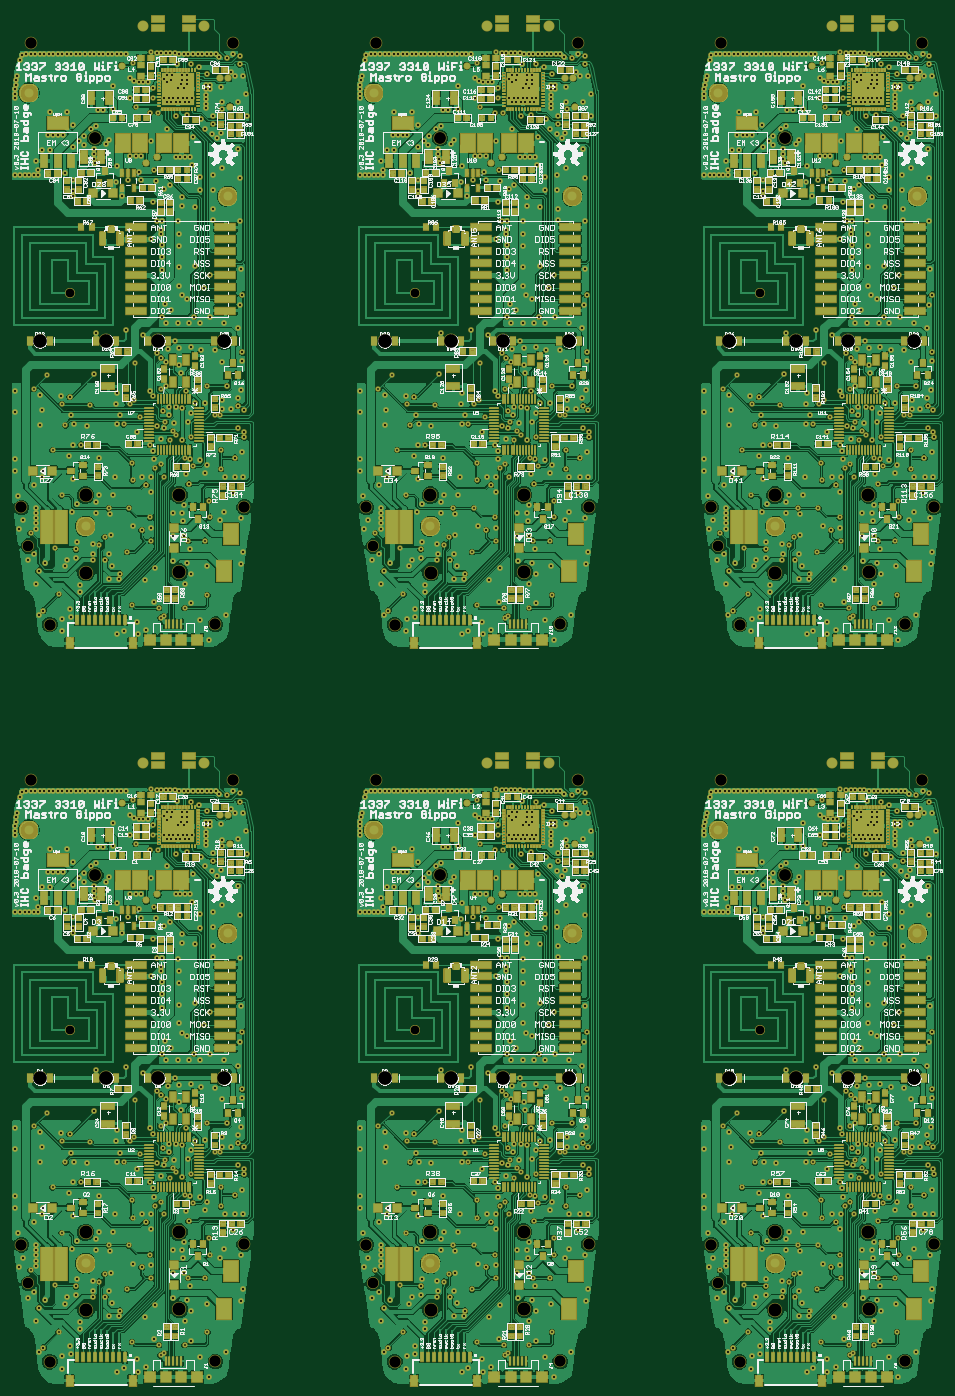
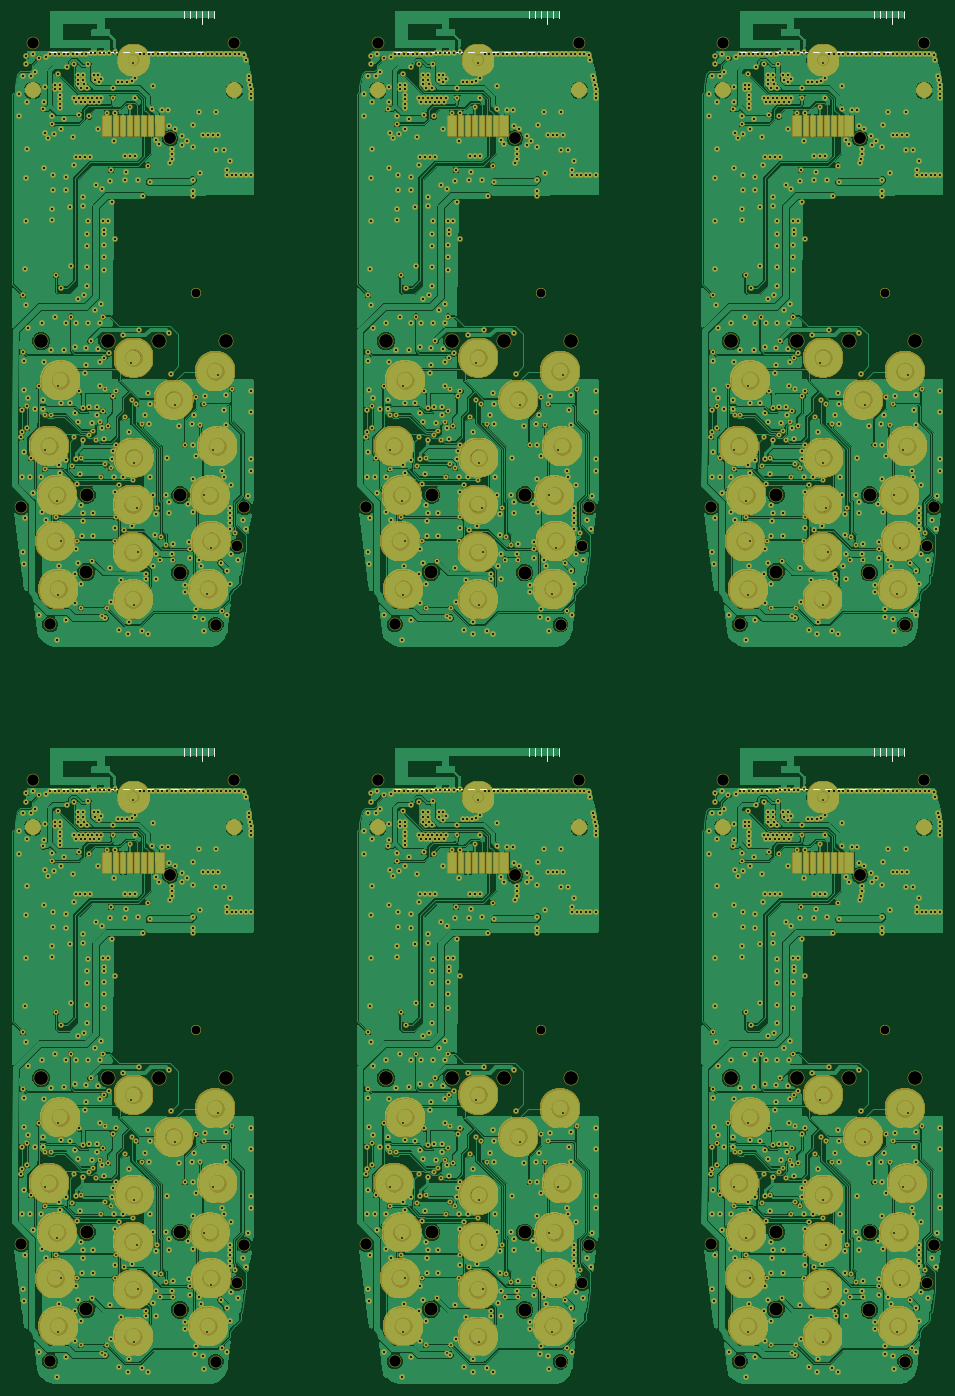
Circuit board: 10 layer files. Board 156.7 x 230.9 mm.
- bottom_copper: copper_bottom.gbr (2475793 bytes)
- top_copper: copper_top.gbr (2984755 bytes)
- drill: drills.xln (38126 bytes)
- outline: profile.gbr (272 bytes)
- bottom_silk: silkscreen_bottom.gbr (4994 bytes)
- top_silk: silkscreen_top.gbr (575728 bytes)
- bottom_mask: soldermask_bottom.gbr (580795 bytes)
- top_mask: soldermask_top.gbr (327308 bytes)
- paste: solderpaste_bottom.gbr (271 bytes)
- paste: solderpaste_top_multi.gbr (178591 bytes)

=== bottom_copper: copper_bottom.gbr (2475793 bytes, source omitted) ===
=== top_copper: copper_top.gbr (2984755 bytes, source omitted) ===
=== drill: drills.xln (38126 bytes, source omitted) ===
=== outline: profile.gbr ===
G04 EAGLE Gerber X2 export*
%TF.Part,Single*%
%TF.FileFunction,Profile,NP*%
%TF.FilePolarity,Positive*%
%TF.GenerationSoftware,Autodesk,EAGLE,8.7.0*%
%TF.CreationDate,2018-07-10T16:53:39Z*%
G75*
%MOMM*%
%FSLAX34Y34*%
%LPD*%
%AMOC8*
5,1,8,0,0,1.08239X$1,22.5*%
G01*


M02*

=== bottom_silk: silkscreen_bottom.gbr ===
G04 EAGLE Gerber X2 export*
%TF.Part,Single*%
%TF.FileFunction,Legend,Bot,1*%
%TF.FilePolarity,Positive*%
%TF.GenerationSoftware,Autodesk,EAGLE,8.7.0*%
%TF.CreationDate,2018-07-10T16:53:39Z*%
G75*
%MOMM*%
%FSLAX34Y34*%
%LPD*%
%AMOC8*
5,1,8,0,0,1.08239X$1,22.5*%
G01*
%ADD10C,0.127000*%
%ADD11C,0.250000*%


D10*
X346350Y1004590D02*
X335965Y1004590D01*
X325965Y1004590D02*
X315581Y1004590D01*
X305581Y1004590D02*
X295196Y1004590D01*
X285196Y1004590D02*
X274812Y1004590D01*
X264812Y1004590D02*
X254427Y1004590D01*
X244427Y1004590D02*
X234042Y1004590D01*
X224042Y1004590D02*
X213658Y1004590D01*
X203658Y1004590D02*
X193273Y1004590D01*
X183273Y1004590D02*
X172888Y1004590D01*
X162888Y1004590D02*
X152504Y1004590D01*
X142504Y1004590D02*
X132119Y1004590D01*
X122119Y1004590D02*
X111735Y1004590D01*
X101735Y1004590D02*
X91350Y1004590D01*
D11*
X90950Y1051590D02*
X90950Y1073690D01*
X80950Y1073690D02*
X80950Y1061590D01*
X100950Y1061590D02*
X100950Y1073690D01*
X110950Y1073690D02*
X110950Y1061590D01*
X120950Y1061590D02*
X120950Y1073690D01*
X70950Y1073690D02*
X70950Y1061590D01*
D10*
X915965Y1004590D02*
X926350Y1004590D01*
X905965Y1004590D02*
X895581Y1004590D01*
X885581Y1004590D02*
X875196Y1004590D01*
X865196Y1004590D02*
X854812Y1004590D01*
X844812Y1004590D02*
X834427Y1004590D01*
X824427Y1004590D02*
X814042Y1004590D01*
X804042Y1004590D02*
X793658Y1004590D01*
X783658Y1004590D02*
X773273Y1004590D01*
X763273Y1004590D02*
X752888Y1004590D01*
X742888Y1004590D02*
X732504Y1004590D01*
X722504Y1004590D02*
X712119Y1004590D01*
X702119Y1004590D02*
X691735Y1004590D01*
X681735Y1004590D02*
X671350Y1004590D01*
D11*
X670950Y1051590D02*
X670950Y1073690D01*
X660950Y1073690D02*
X660950Y1061590D01*
X680950Y1061590D02*
X680950Y1073690D01*
X690950Y1073690D02*
X690950Y1061590D01*
X700950Y1061590D02*
X700950Y1073690D01*
X650950Y1073690D02*
X650950Y1061590D01*
D10*
X1495965Y1004590D02*
X1506350Y1004590D01*
X1485965Y1004590D02*
X1475581Y1004590D01*
X1465581Y1004590D02*
X1455196Y1004590D01*
X1445196Y1004590D02*
X1434812Y1004590D01*
X1424812Y1004590D02*
X1414427Y1004590D01*
X1404427Y1004590D02*
X1394042Y1004590D01*
X1384042Y1004590D02*
X1373658Y1004590D01*
X1363658Y1004590D02*
X1353273Y1004590D01*
X1343273Y1004590D02*
X1332888Y1004590D01*
X1322888Y1004590D02*
X1312504Y1004590D01*
X1302504Y1004590D02*
X1292119Y1004590D01*
X1282119Y1004590D02*
X1271735Y1004590D01*
X1261735Y1004590D02*
X1251350Y1004590D01*
D11*
X1250950Y1051590D02*
X1250950Y1073690D01*
X1240950Y1073690D02*
X1240950Y1061590D01*
X1260950Y1061590D02*
X1260950Y1073690D01*
X1270950Y1073690D02*
X1270950Y1061590D01*
X1280950Y1061590D02*
X1280950Y1073690D01*
X1230950Y1073690D02*
X1230950Y1061590D01*
D10*
X346350Y2244590D02*
X335965Y2244590D01*
X325965Y2244590D02*
X315581Y2244590D01*
X305581Y2244590D02*
X295196Y2244590D01*
X285196Y2244590D02*
X274812Y2244590D01*
X264812Y2244590D02*
X254427Y2244590D01*
X244427Y2244590D02*
X234042Y2244590D01*
X224042Y2244590D02*
X213658Y2244590D01*
X203658Y2244590D02*
X193273Y2244590D01*
X183273Y2244590D02*
X172888Y2244590D01*
X162888Y2244590D02*
X152504Y2244590D01*
X142504Y2244590D02*
X132119Y2244590D01*
X122119Y2244590D02*
X111735Y2244590D01*
X101735Y2244590D02*
X91350Y2244590D01*
D11*
X90950Y2291590D02*
X90950Y2313690D01*
X80950Y2313690D02*
X80950Y2301590D01*
X100950Y2301590D02*
X100950Y2313690D01*
X110950Y2313690D02*
X110950Y2301590D01*
X120950Y2301590D02*
X120950Y2313690D01*
X70950Y2313690D02*
X70950Y2301590D01*
D10*
X915965Y2244590D02*
X926350Y2244590D01*
X905965Y2244590D02*
X895581Y2244590D01*
X885581Y2244590D02*
X875196Y2244590D01*
X865196Y2244590D02*
X854812Y2244590D01*
X844812Y2244590D02*
X834427Y2244590D01*
X824427Y2244590D02*
X814042Y2244590D01*
X804042Y2244590D02*
X793658Y2244590D01*
X783658Y2244590D02*
X773273Y2244590D01*
X763273Y2244590D02*
X752888Y2244590D01*
X742888Y2244590D02*
X732504Y2244590D01*
X722504Y2244590D02*
X712119Y2244590D01*
X702119Y2244590D02*
X691735Y2244590D01*
X681735Y2244590D02*
X671350Y2244590D01*
D11*
X670950Y2291590D02*
X670950Y2313690D01*
X660950Y2313690D02*
X660950Y2301590D01*
X680950Y2301590D02*
X680950Y2313690D01*
X690950Y2313690D02*
X690950Y2301590D01*
X700950Y2301590D02*
X700950Y2313690D01*
X650950Y2313690D02*
X650950Y2301590D01*
D10*
X1495965Y2244590D02*
X1506350Y2244590D01*
X1485965Y2244590D02*
X1475581Y2244590D01*
X1465581Y2244590D02*
X1455196Y2244590D01*
X1445196Y2244590D02*
X1434812Y2244590D01*
X1424812Y2244590D02*
X1414427Y2244590D01*
X1404427Y2244590D02*
X1394042Y2244590D01*
X1384042Y2244590D02*
X1373658Y2244590D01*
X1363658Y2244590D02*
X1353273Y2244590D01*
X1343273Y2244590D02*
X1332888Y2244590D01*
X1322888Y2244590D02*
X1312504Y2244590D01*
X1302504Y2244590D02*
X1292119Y2244590D01*
X1282119Y2244590D02*
X1271735Y2244590D01*
X1261735Y2244590D02*
X1251350Y2244590D01*
D11*
X1250950Y2291590D02*
X1250950Y2313690D01*
X1240950Y2313690D02*
X1240950Y2301590D01*
X1260950Y2301590D02*
X1260950Y2313690D01*
X1270950Y2313690D02*
X1270950Y2301590D01*
X1280950Y2301590D02*
X1280950Y2313690D01*
X1230950Y2313690D02*
X1230950Y2301590D01*
M02*

=== top_silk: silkscreen_top.gbr (575728 bytes, source omitted) ===
=== bottom_mask: soldermask_bottom.gbr (580795 bytes, source omitted) ===
=== top_mask: soldermask_top.gbr (327308 bytes, source omitted) ===
=== paste: solderpaste_bottom.gbr ===
G04 EAGLE Gerber X2 export*
%TF.Part,Single*%
%TF.FileFunction,Paste,Bot*%
%TF.FilePolarity,Positive*%
%TF.GenerationSoftware,Autodesk,EAGLE,8.7.0*%
%TF.CreationDate,2018-07-10T16:53:39Z*%
G75*
%MOMM*%
%FSLAX34Y34*%
%LPD*%
%AMOC8*
5,1,8,0,0,1.08239X$1,22.5*%
G01*


M02*

=== paste: solderpaste_top_multi.gbr (178591 bytes, source omitted) ===
